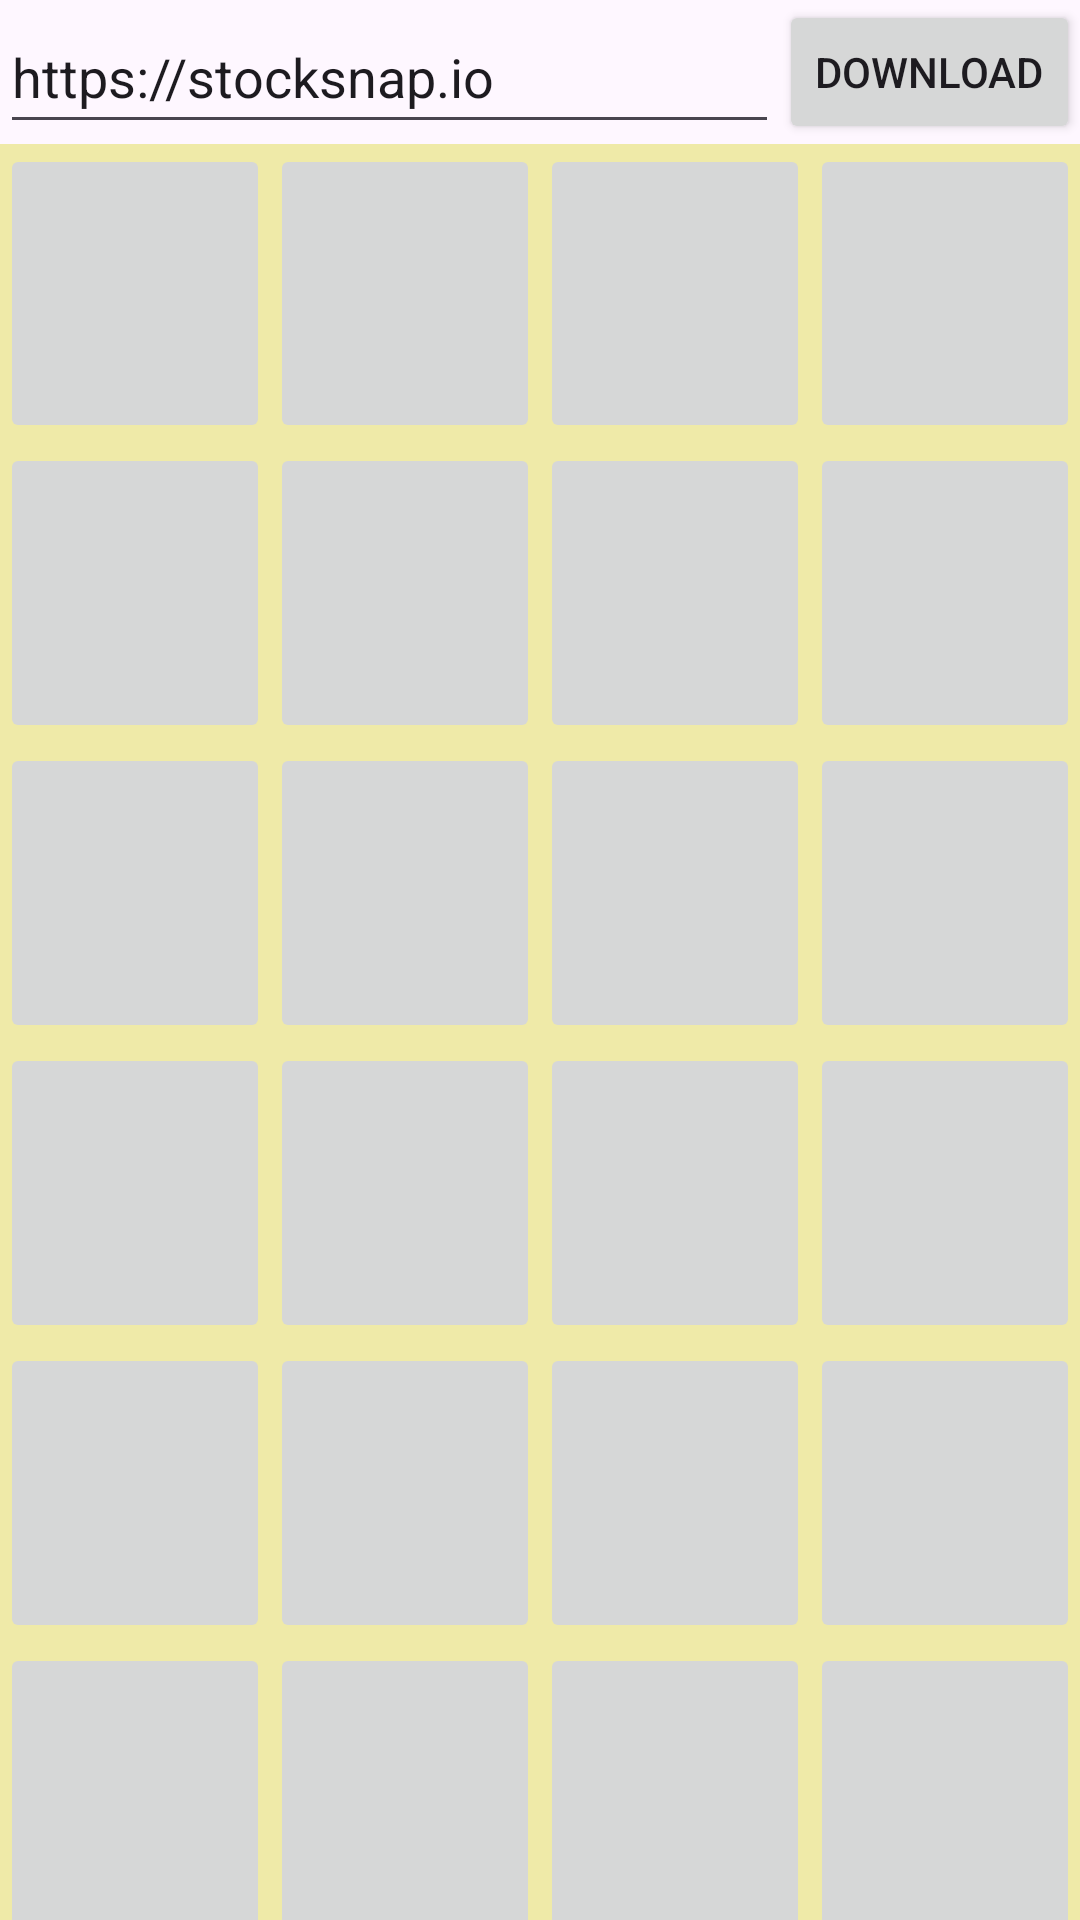

Reconstruct the res/layout file that produces this screen, plus the resources it refers to.
<!-- AndroidManifest.xml: application theme Theme.MemoryGameV1 -->
<!-- res/layout/activity_download_pictures.xml -->
<?xml version="1.0" encoding="utf-8"?>
<LinearLayout xmlns:android="http://schemas.android.com/apk/res/android"
    xmlns:app="http://schemas.android.com/apk/res-auto"
    xmlns:tools="http://schemas.android.com/tools"
    android:layout_width="match_parent"
    android:orientation="vertical"
    android:layout_height="match_parent"
    tools:context=".DownloadPictures">

    <LinearLayout
        android:layout_width="match_parent"
        android:layout_height="wrap_content"

        android:orientation="horizontal">

        <EditText
            android:id="@+id/editText"
            android:text="https://stocksnap.io"
            android:layout_width="0dp"
            android:layout_height="match_parent"
            android:layout_weight="0.75"/>

        <Button
            android:id="@+id/dowmloadBtn"
            android:layout_width="wrap_content"
            android:layout_height="wrap_content"
            android:text="Download"/>


    </LinearLayout>

    <TableLayout
        android:id="@+id/imageButtonContainer"
        android:layout_width="match_parent"
        android:layout_height="600dp"
        android:background="@color/light_yellow">

        <TableRow
            android:layout_width="match_parent"
            android:layout_height="match_parent"
            android:layout_weight="0.2">


            <ImageButton
                android:id="@+id/pic1_1"
                android:layout_width="0dp"
                android:layout_height="match_parent"
                android:layout_weight="0.25" />

            <ImageButton
                android:id="@+id/pic1_2"
                android:layout_width="0dp"
                android:layout_height="match_parent"
                android:layout_weight="0.25" />

            <ImageButton
                android:id="@+id/pic1_3"
                android:layout_width="0dp"
                android:layout_height="match_parent"
                android:layout_weight="0.25" />

            <ImageButton
                android:id="@+id/pic1_4"
                android:layout_width="0dp"
                android:layout_height="match_parent"
                android:layout_weight="0.25" />
        </TableRow>

        <TableRow
            android:layout_width="match_parent"
            android:layout_height="match_parent"
            android:layout_weight="0.2">


            <ImageButton
                android:id="@+id/pic2_1"
                android:layout_width="0dp"
                android:layout_height="match_parent"
                android:layout_weight="0.25" />

            <ImageButton
                android:id="@+id/pic2_2"
                android:layout_width="0dp"
                android:layout_height="match_parent"
                android:layout_weight="0.25" />

            <ImageButton
                android:id="@+id/pic2_3"
                android:layout_width="0dp"
                android:layout_height="match_parent"
                android:layout_weight="0.25" />

            <ImageButton
                android:id="@+id/pic2_4"
                android:layout_width="0dp"
                android:layout_height="match_parent"
                android:layout_weight="0.25" />
        </TableRow>

        <TableRow
            android:layout_width="match_parent"
            android:layout_height="match_parent"
            android:layout_weight="0.2">


            <ImageButton
                android:id="@+id/pic3_1"
                android:layout_width="0dp"
                android:layout_height="match_parent"
                android:layout_weight="0.25" />

            <ImageButton
                android:id="@+id/pic3_2"
                android:layout_width="0dp"
                android:layout_height="match_parent"
                android:layout_weight="0.25" />

            <ImageButton
                android:id="@+id/pic3_3"
                android:layout_width="0dp"
                android:layout_height="match_parent"
                android:layout_weight="0.25" />

            <ImageButton
                android:id="@+id/pic3_4"
                android:layout_width="0dp"
                android:layout_height="match_parent"
                android:layout_weight="0.25" />
        </TableRow>

        <TableRow
            android:layout_width="match_parent"
            android:layout_height="match_parent"
            android:layout_weight="0.2">


            <ImageButton
                android:id="@+id/pic4_1"
                android:layout_width="0dp"
                android:layout_height="match_parent"
                android:layout_weight="0.25" />

            <ImageButton
                android:id="@+id/pic4_2"
                android:layout_width="0dp"
                android:layout_height="match_parent"
                android:layout_weight="0.25" />

            <ImageButton
                android:id="@+id/pic4_3"
                android:layout_width="0dp"
                android:layout_height="match_parent"
                android:layout_weight="0.25" />

            <ImageButton
                android:id="@+id/pic4_4"
                android:layout_width="0dp"
                android:layout_height="match_parent"
                android:layout_weight="0.25" />
        </TableRow>

        <TableRow
            android:layout_width="match_parent"
            android:layout_height="match_parent"
            android:layout_weight="0.2">


            <ImageButton
                android:id="@+id/pic5_1"
                android:layout_width="0dp"
                android:layout_height="match_parent"
                android:layout_weight="0.25" />

            <ImageButton
                android:id="@+id/pic5_2"
                android:layout_width="0dp"
                android:layout_height="match_parent"
                android:layout_weight="0.25" />

            <ImageButton
                android:id="@+id/pic5_3"
                android:layout_width="0dp"
                android:layout_height="match_parent"
                android:layout_weight="0.25" />

            <ImageButton
                android:id="@+id/pic5_4"
                android:layout_width="0dp"
                android:layout_height="match_parent"
                android:layout_weight="0.25" />
        </TableRow>

        <TableRow
            android:layout_width="match_parent"
            android:layout_height="match_parent"
            android:layout_weight="0.2">


            <ImageButton
                android:layout_width="0dp"
                android:layout_height="match_parent"
                android:layout_weight="0.25" />

            <ImageButton
                android:layout_width="0dp"
                android:layout_height="match_parent"
                android:layout_weight="0.25" />

            <ImageButton
                android:layout_width="0dp"
                android:layout_height="match_parent"
                android:layout_weight="0.25" />

            <ImageButton
                android:layout_width="0dp"
                android:layout_height="match_parent"
                android:layout_weight="0.25" />
        </TableRow>

    </TableLayout>

    <ProgressBar
        android:id="@+id/progressBar"
        style="?android:attr/progressBarStyleHorizontal"
        android:layout_width="match_parent"
        android:layout_height="match_parent"
        android:max="20"
        />


</LinearLayout>
<!-- resources referenced by this layout -->
<resources>
  <color name="light_yellow">#EFEAA8</color>
  <style name="Theme.MemoryGameV1" parent="Base.Theme.MemoryGameV1" />
  <style name="Base.Theme.MemoryGameV1" parent="Theme.Material3.DayNight.NoActionBar">
          
          
      </style>
</resources>
